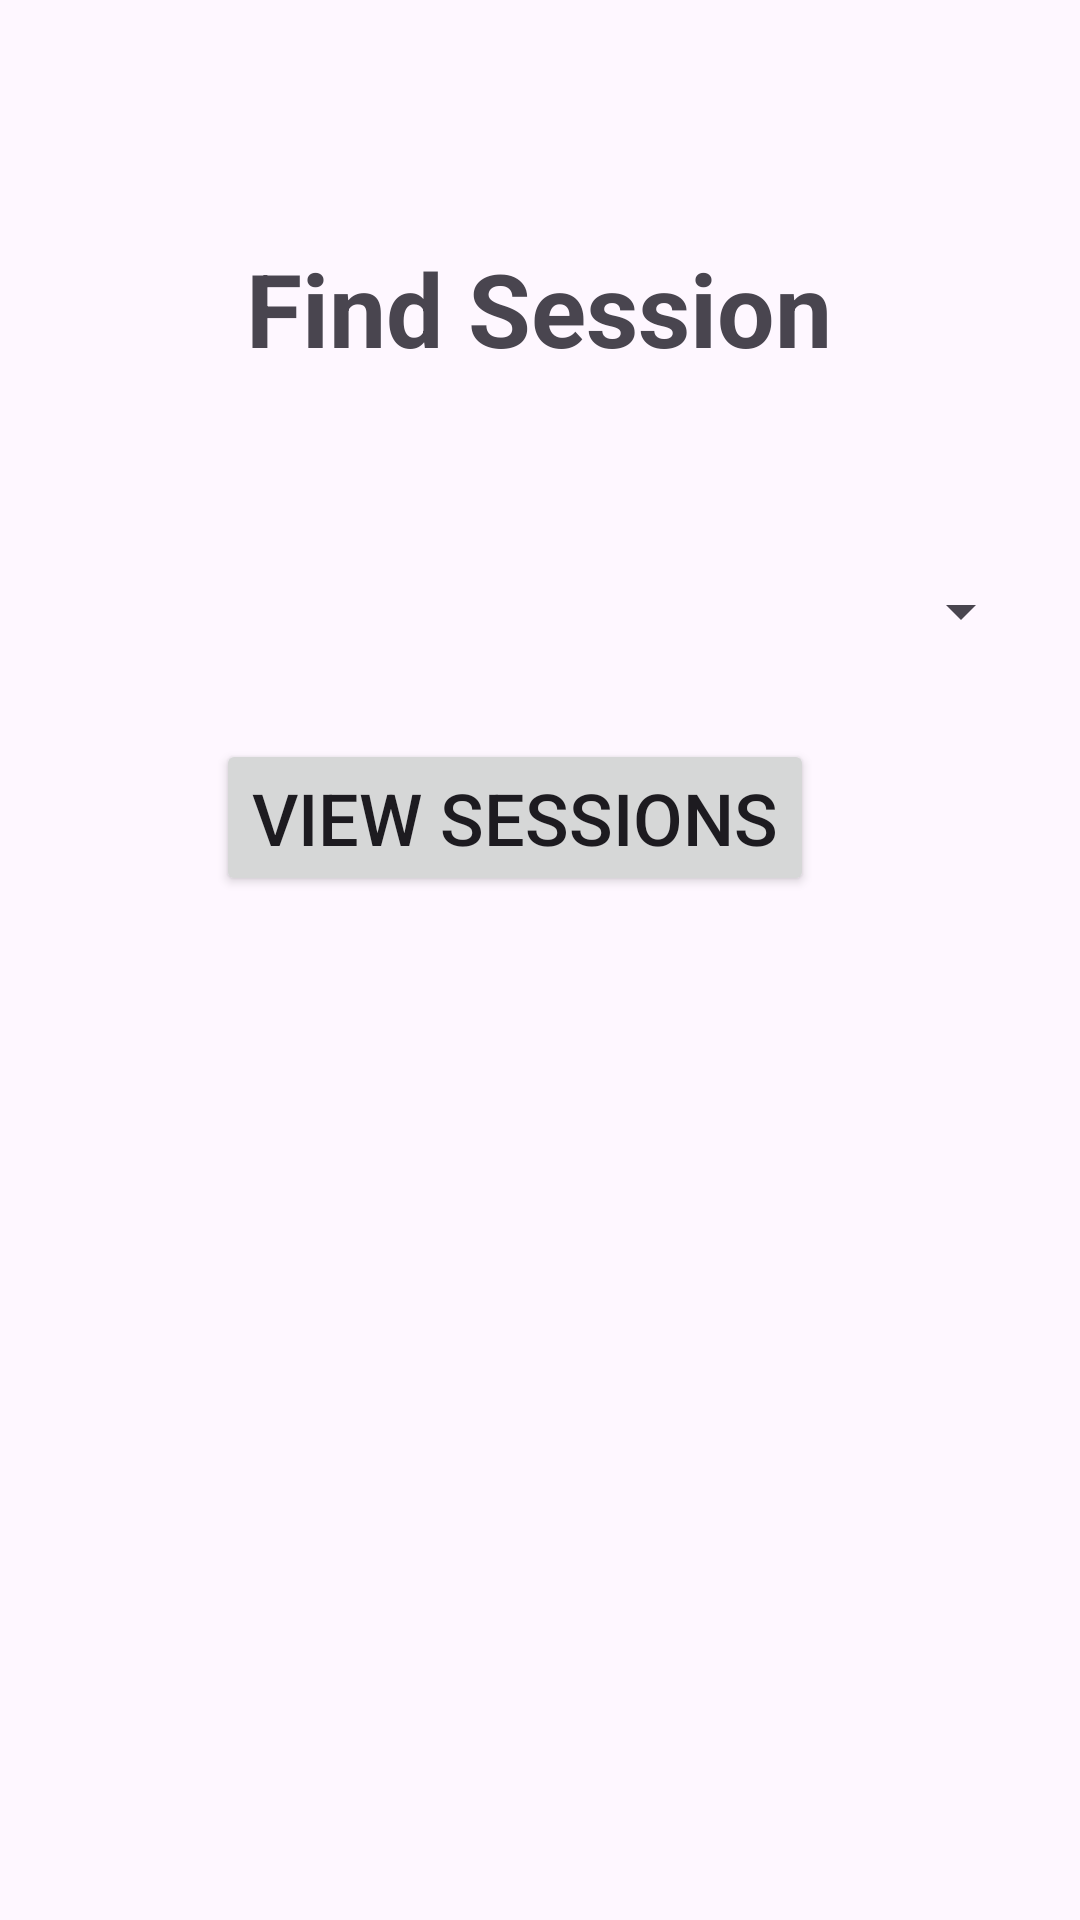

Produce the Android XML layout that renders to this screen, including the resource entries it uses.
<!-- AndroidManifest.xml: application theme Theme.StudyBuddy -->
<!-- res/layout/activity_find_session.xml -->
<?xml version="1.0" encoding="utf-8"?>
<androidx.constraintlayout.widget.ConstraintLayout xmlns:android="http://schemas.android.com/apk/res/android"
    xmlns:app="http://schemas.android.com/apk/res-auto"
    xmlns:tools="http://schemas.android.com/tools"
    android:layout_width="match_parent"
    android:layout_height="match_parent"
    tools:context=".FindSessionActivity">

    <TextView
        android:id="@+id/textView3"
        android:layout_width="wrap_content"
        android:layout_height="wrap_content"
        android:layout_marginStart="32dp"
        android:layout_marginTop="80dp"
        android:layout_marginEnd="32dp"
        android:text="Find Session"
        android:textSize="34sp"
        android:textStyle="bold"
        app:layout_constraintEnd_toEndOf="parent"
        app:layout_constraintHorizontal_bias="0.496"
        app:layout_constraintStart_toStartOf="parent"
        app:layout_constraintTop_toTopOf="parent" />

    <Button
        android:id="@+id/buttonViewSessions"
        android:layout_width="wrap_content"
        android:layout_height="wrap_content"
        android:layout_marginTop="20dp"
        android:text="View Sessions"
        android:textSize="24sp"
        android:textStyle="normal"
        app:layout_constraintEnd_toEndOf="@+id/spinnerSession"
        app:layout_constraintHorizontal_bias="0.496"
        app:layout_constraintStart_toStartOf="@+id/spinnerSession"
        app:layout_constraintTop_toBottomOf="@+id/spinnerSession" />

    <Spinner
        android:id="@+id/spinnerSession"
        android:layout_width="344dp"
        android:layout_height="45dp"
        android:layout_marginStart="32dp"
        android:layout_marginTop="56dp"
        android:layout_marginEnd="32dp"
        android:spinnerMode="dropdown"
        app:layout_constraintEnd_toEndOf="parent"
        app:layout_constraintHorizontal_bias="0.666"
        app:layout_constraintStart_toStartOf="parent"
        app:layout_constraintTop_toBottomOf="@+id/textView3" />

</androidx.constraintlayout.widget.ConstraintLayout>
<!-- resources referenced by this layout -->
<resources>
  <style name="Theme.StudyBuddy" parent="Base.Theme.StudyBuddy" />
  <style name="Base.Theme.StudyBuddy" parent="Theme.Material3.DayNight">
          
          
      </style>
</resources>
